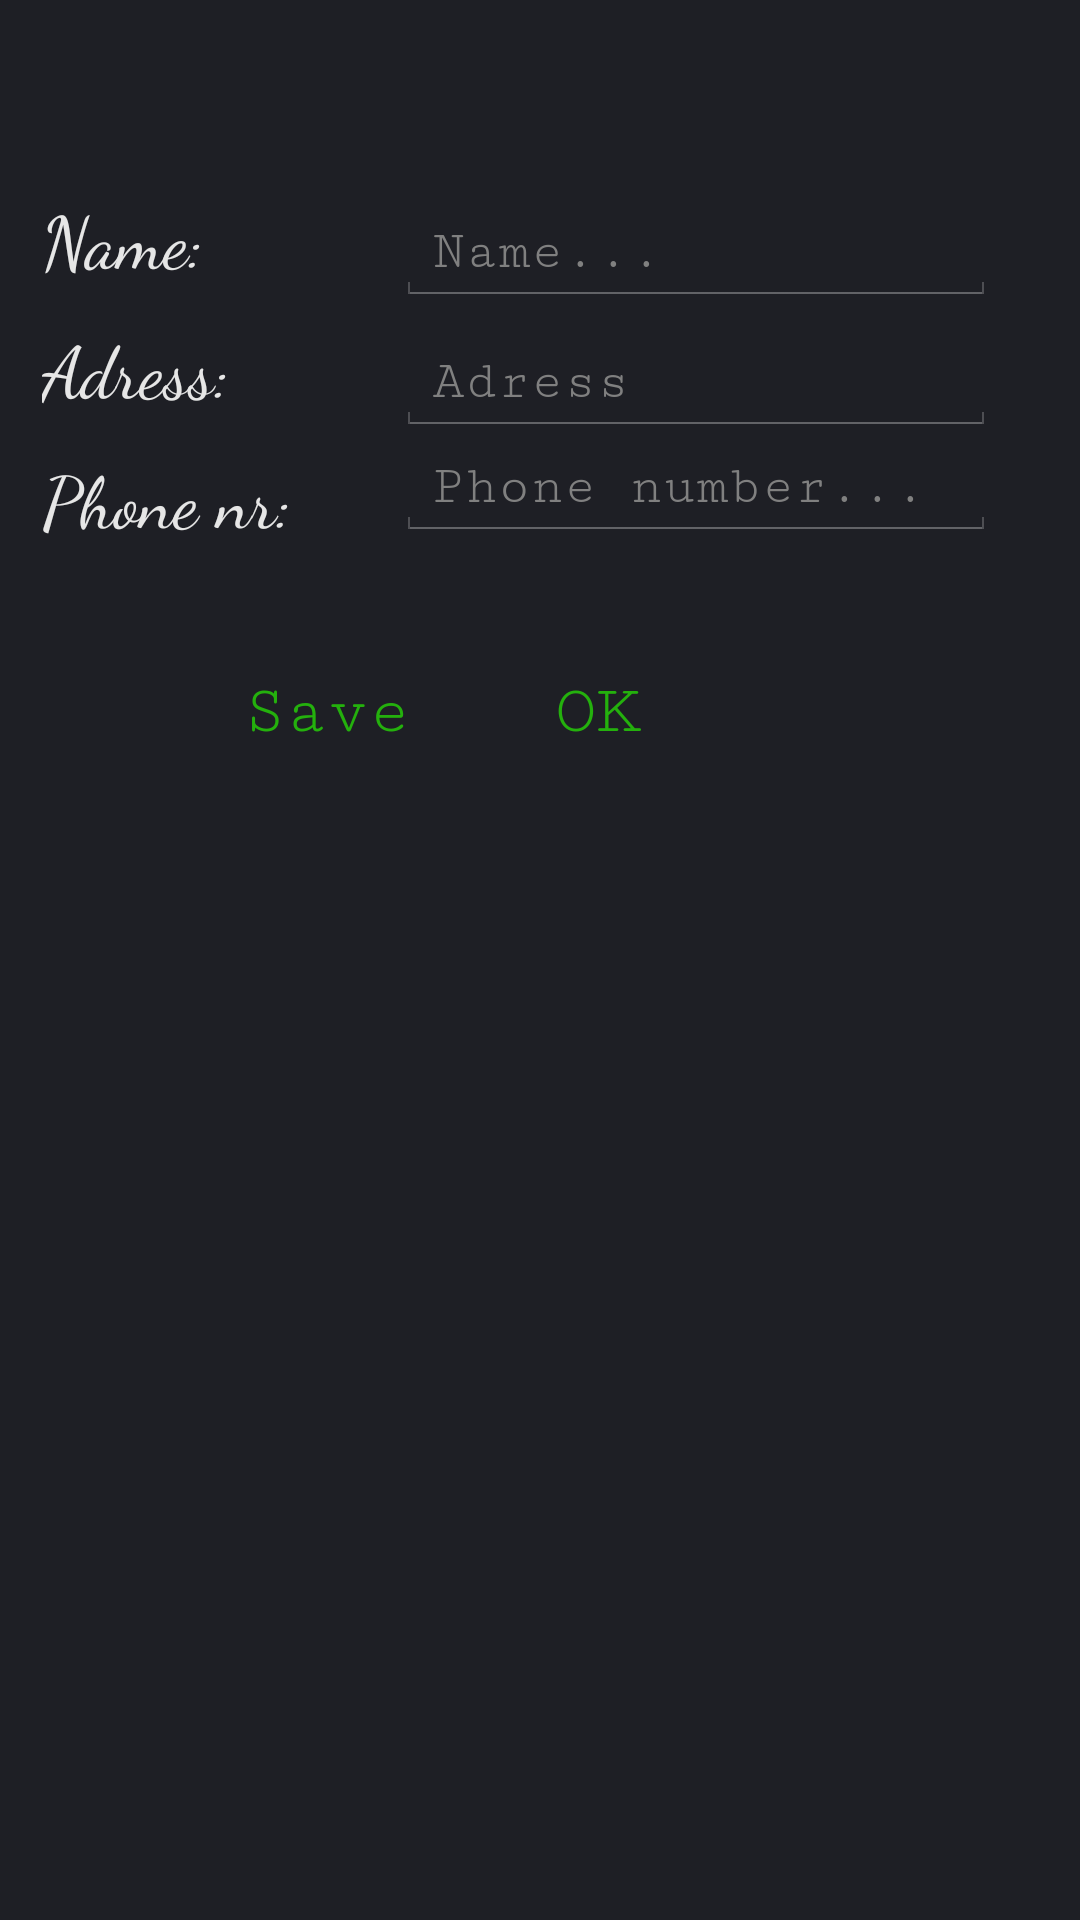

Write the Android layout XML for this screen, with the resource values it uses.
<!-- AndroidManifest.xml: application theme AppTheme -->
<!-- res/layout/my_dialog.xml -->
<?xml version="1.0" encoding="utf-8"?>
<RelativeLayout xmlns:android="http://schemas.android.com/apk/res/android"
    android:orientation="vertical" android:layout_width="match_parent"
    android:layout_height="match_parent"
    android:background="#1e1f25">


    <TextView
        android:layout_width="wrap_content"
        android:layout_height="wrap_content"
        android:text="Phone nr:"
        android:id="@+id/tvPhone"
        android:textSize="24sp"
        android:layout_marginLeft="14dp"
        android:layout_marginStart="14dp"
        android:layout_below="@+id/tvAdress"
        android:layout_alignParentLeft="true"
        android:layout_alignParentStart="true"
        android:fontFamily="cursive"
        android:textColor="#e6e6e6" />

    <TextView
        android:layout_width="wrap_content"
        android:layout_height="wrap_content"
        android:text="Adress:"
        android:id="@+id/tvAdress"
        android:textSize="24sp"
        android:layout_below="@+id/tvName"
        android:layout_alignLeft="@+id/tvPhone"
        android:layout_alignStart="@+id/tvPhone"
        android:layout_marginBottom="10dp"
        android:fontFamily="cursive"
        android:textColor="#e6e6e6" />

    <TextView
        android:layout_width="wrap_content"
        android:layout_height="wrap_content"
        android:text="Name:"
        android:textSize="24sp"
        android:id="@+id/tvName"
        android:layout_alignBaseline="@+id/etName"
        android:layout_alignBottom="@+id/etName"
        android:layout_alignLeft="@+id/tvAdress"
        android:layout_alignStart="@+id/tvAdress"
        android:layout_marginBottom="10dp"
        android:fontFamily="cursive"
        android:textColor="#e6e6e6" />

    <EditText
        android:layout_width="wrap_content"
        android:layout_height="wrap_content"
        android:inputType="textPersonName"
        android:hint="Name..."
        android:ems="10"
        android:id="@+id/etName"
        android:layout_marginTop="67dp"
        android:layout_alignParentTop="true"
        android:layout_alignLeft="@+id/etPhone"
        android:layout_alignStart="@+id/etPhone"
        android:imeOptions="actionNext"
        android:fontFamily="serif-monospace"
        android:textColor="#e6e6e6" />

    <EditText
        android:layout_width="wrap_content"
        android:layout_height="wrap_content"
        android:inputType="textPostalAddress"
        android:imeOptions="actionNext"
        android:ems="10"
        android:id="@+id/etAdress"
        android:hint="Adress"
        android:layout_alignBaseline="@+id/tvAdress"
        android:layout_alignBottom="@+id/tvAdress"
        android:layout_alignLeft="@+id/etName"
        android:layout_alignStart="@+id/etName"
        android:fontFamily="serif-monospace" />

    <EditText
        android:layout_width="wrap_content"
        android:layout_height="wrap_content"
        android:inputType="phone"
        android:ems="10"
        android:id="@+id/etPhone"
        android:hint="Phone number..."
        android:imeOptions="actionDone"
        android:layout_marginRight="28dp"
        android:layout_marginEnd="28dp"
        android:layout_below="@+id/etAdress"
        android:layout_alignParentRight="true"
        android:layout_alignParentEnd="true"
        android:fontFamily="serif-monospace"
        android:textColor="#e6e6e6" />

    <TextView
        android:layout_width="wrap_content"
        android:layout_height="wrap_content"
        android:layout_alignParentTop="true"
        android:layout_alignLeft="@+id/etName"
        android:layout_alignStart="@+id/etName"
        android:layout_marginTop="11dp"
        android:id="@+id/tvLoadSharedPrefs"
        android:textSize="18sp"
        android:fontFamily="serif-monospace" />

    <Button
        android:text="@android:string/ok"
        android:layout_width="wrap_content"
        android:layout_height="wrap_content"
        android:layout_alignTop="@+id/btnSave"
        android:layout_toRightOf="@+id/btnSave"
        android:layout_toEndOf="@+id/btnSave"
        android:layout_marginLeft="26dp"
        android:layout_marginStart="26dp"
        android:id="@+id/btnOk"
        android:fontFamily="serif-monospace"
        android:background="@null"
        android:textColor="#24b00d"
        android:textSize="23sp" />

    <Button
        android:text="Save"
        android:layout_width="wrap_content"
        android:layout_height="wrap_content"
        android:layout_marginTop="33dp"
        android:id="@+id/btnSave"
        android:background="@null"
        android:fontFamily="serif-monospace"
        android:textColor="#24b00d"
        android:layout_below="@+id/etPhone"
        android:layout_toRightOf="@+id/tvAdress"
        android:layout_toEndOf="@+id/tvAdress"
        android:textSize="23sp" />
</RelativeLayout>
<!-- resources referenced by this layout -->
<resources>
  <style name="AppTheme" parent="android:Theme.Holo">
          
      </style>
</resources>
